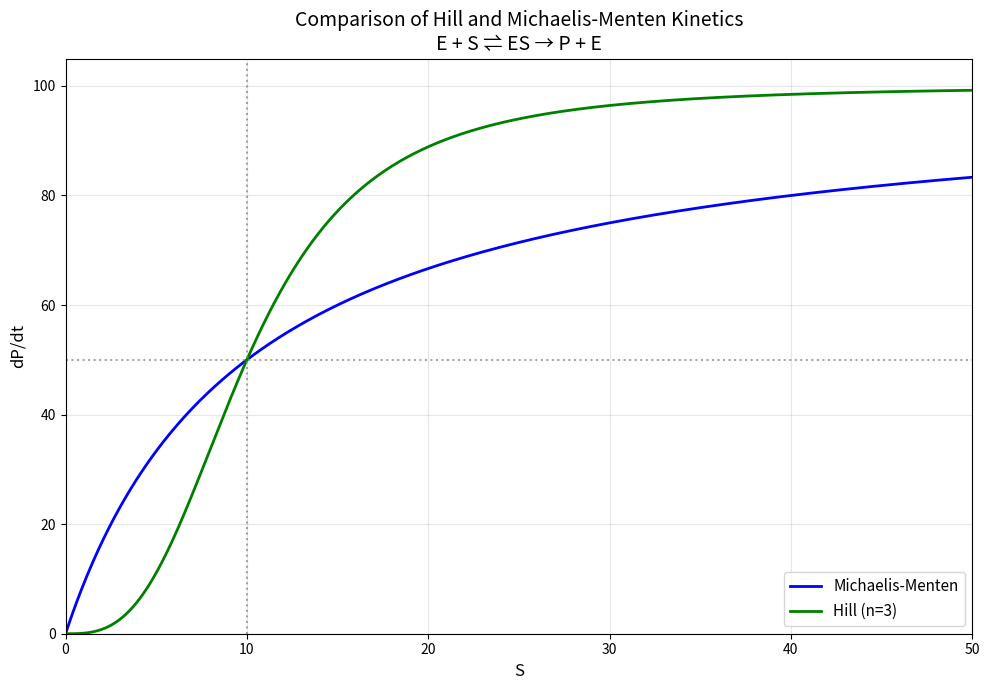

Reproduce this figure in Python.
import numpy as np
import matplotlib.pyplot as plt

def michaelis_menten(S, Vmax, Km):
    """
    Michaelis-Menten kinetics: v = (Vmax * S) / (Km + S)
    
    Parameters:
    S: substrate concentration
    Vmax: maximum reaction velocity
    Km: Michaelis constant (substrate concentration at half Vmax)
    """
    return (Vmax * S) / (Km + S)

def hill_equation(S, Vmax, K, n):
    """
    Hill equation: v = (Vmax * S^n) / (K^n + S^n)
    
    Parameters:
    S: substrate concentration
    Vmax: maximum reaction velocity
    K: dissociation constant (substrate concentration at half Vmax)
    n: Hill coefficient (cooperativity)
    """
    return (Vmax * S**n) / (K**n + S**n)

# Parameters
Vmax = 100  # Maximum velocity (arbitrary units)
Km = 10     # Michaelis constant (μM)
K = 10      # Hill constant (μM)

# Substrate concentration range
S = np.linspace(0, 100, 1000)

# Calculate reaction velocities
v_mm = michaelis_menten(S, Vmax, Km)
v_hill_n1 = hill_equation(S, Vmax, K, n=1)  # Hill coefficient = 1
v_hill_n2 = hill_equation(S, Vmax, K, n=3)  # Hill coefficient = 2

# Create the plot
plt.figure(figsize=(10, 7))
plt.plot(S, v_mm, 'b-', linewidth=2, label='Michaelis-Menten')
#plt.plot(S, v_hill_n1, 'r--', linewidth=2, label='Hill (n=1)')
plt.plot(S, v_hill_n2, 'g-', linewidth=2, label='Hill (n=3)')

# Add horizontal line at Vmax/2
plt.axhline(y=Vmax/2, color='gray', linestyle=':', alpha=0.7)

# Add vertical lines at K50 values
plt.axvline(x=Km, color='gray', linestyle=':', alpha=0.7)
#plt.axvline(x=K, color='red', linestyle=':', alpha=0.5)
#plt.axvline(x=K, color='green', linestyle=':', alpha=0.5)

plt.xlabel('S', fontsize=12)
plt.ylabel('dP/dt', fontsize=12)
plt.title('Comparison of Hill and Michaelis-Menten Kinetics\nE + S ⇌ ES → P + E', fontsize=14)
plt.legend(fontsize=11)
plt.grid(True, alpha=0.3)
plt.xlim(0, 50)
plt.ylim(0, 105)

# Add text annotations
#plt.text(25, 20, f'Km = {Km} μM', fontsize=10, bbox=dict(boxstyle="round,pad=0.3", facecolor="lightblue"))
#plt.text(25, 10, f'K = {K} μM', fontsize=10, bbox=dict(boxstyle="round,pad=0.3", facecolor="lightgreen"))

plt.tight_layout()
plt.show()

# Print some key values for comparison
print("Reaction Mechanism: E + S ⇌ ES → P + E")
print("=" * 50)
print(f"Parameters used:")
print(f"  Vmax = {Vmax} units")
print(f"  Km (Michaelis-Menten) = {Km} μM")
print(f"  K (Hill equation) = {K} μM")
print()

# Calculate velocities at specific substrate concentrations
test_concentrations = [1, 5, 10, 20, 50]
print("Reaction velocities at different [S]:")
print("=" * 50)
print(f"{'[S] (μM)':<10} {'M-M':<10} {'Hill n=1':<10} {'Hill n=2':<10}")
print("-" * 45)

for conc in test_concentrations:
    v_mm_test = michaelis_menten(conc, Vmax, Km)
    v_h1_test = hill_equation(conc, Vmax, K, 1)
    v_h2_test = hill_equation(conc, Vmax, K, 2)
    print(f"{conc:<10} {v_mm_test:<10.1f} {v_h1_test:<10.1f} {v_h2_test:<10.1f}")

print()
print("Key observations:")
print("- Hill equation with n=1 is identical to Michaelis-Menten when K=Km")
print("- Hill coefficient n>1 shows positive cooperativity (sigmoidal curve)")
print("- Higher Hill coefficient = steeper transition around K50")
print("- All curves reach the same Vmax at saturating [S]")